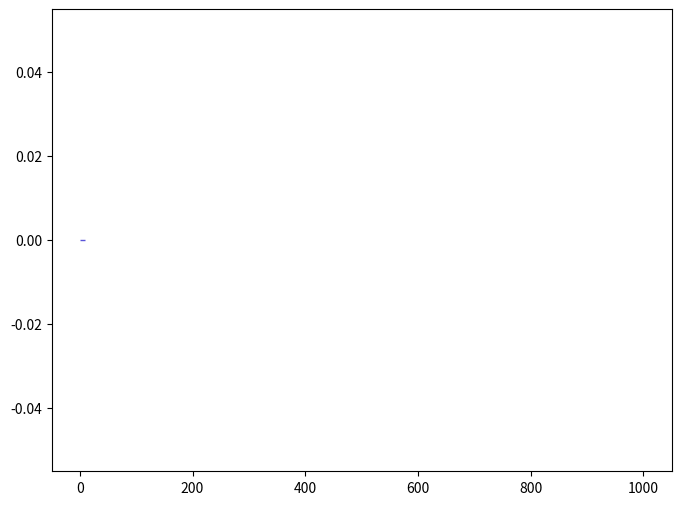

Write Python code to recreate this figure. (Note: this script raises an exception after producing the figure.)
def selection_0():

    # Library import
    import numpy
    import matplotlib
    import matplotlib.pyplot   as plt
    import matplotlib.gridspec as gridspec

    # Library version
    matplotlib_version = matplotlib.__version__
    numpy_version      = numpy.__version__

    # Histo binning
    xBinning = numpy.linspace(0.0,1000.0,101,endpoint=True)

    # Creating data sequence: middle of each bin
    xData = numpy.array([5.0,15.0,25.0,35.0,45.0,55.0,65.0,75.0,85.0,95.0,105.0,115.0,125.0,135.0,145.0,155.0,165.0,175.0,185.0,195.0,205.0,215.0,225.0,235.0,245.0,255.0,265.0,275.0,285.0,295.0,305.0,315.0,325.0,335.0,345.0,355.0,365.0,375.0,385.0,395.0,405.0,415.0,425.0,435.0,445.0,455.0,465.0,475.0,485.0,495.0,505.0,515.0,525.0,535.0,545.0,555.0,565.0,575.0,585.0,595.0,605.0,615.0,625.0,635.0,645.0,655.0,665.0,675.0,685.0,695.0,705.0,715.0,725.0,735.0,745.0,755.0,765.0,775.0,785.0,795.0,805.0,815.0,825.0,835.0,845.0,855.0,865.0,875.0,885.0,895.0,905.0,915.0,925.0,935.0,945.0,955.0,965.0,975.0,985.0,995.0])

    # Creating weights for histo: y1_M_0
    y1_M_0_weights = numpy.array([0.0,0.0,0.0,0.0,0.0,0.0,0.0,0.0,0.0,0.0,0.0,0.0,0.0,0.0,0.0,0.0,0.0,0.0,0.0,0.0,0.0,0.0,0.0,0.0,0.0,0.0,0.0,0.0,0.0,0.0,0.0,0.0,0.0,0.0,0.0,0.0,0.0,0.0,0.0,0.0,0.0,0.0,0.0,0.0,0.0,0.0,0.0,0.0,0.0,0.0,0.0,0.0,0.0,0.0,0.0,0.0,0.0,0.0,0.0,0.0,0.0,0.0,0.0,0.0,0.0,0.0,0.0,0.0,0.0,0.0,0.0,0.0,0.0,0.0,0.0,0.0,0.0,0.0,0.0,0.0,0.0,0.0,0.0,0.0,0.0,0.0,0.0,0.0,0.0,0.0,0.0,0.0,0.0,0.0,0.0,0.0,0.0,0.0,0.0,0.0])

    # Creating a new Canvas
    fig   = plt.figure(figsize=(8,6),dpi=80)
    frame = gridspec.GridSpec(1,1)
    pad   = fig.add_subplot(frame[0])

    # Creating a new Stack
    pad.hist(x=xData, bins=xBinning, weights=y1_M_0_weights,\
             label="$signal$", rwidth=1.0,\
             color="#5954d8", edgecolor="#5954d8", linewidth=1, linestyle="solid",\
             bottom=None, cumulative=False, normed=False, align="mid", orientation="vertical")


    # Axis
    plt.rc('text',usetex=False)
    plt.xlabel(r"$M$ $[ jets_{1} jets_{2} ]$ $(GeV/c^{2})$ ",\
               fontsize=16,color="black")
    plt.ylabel(r"$\mathrm{Events}$ $(\mathcal{L}_{\mathrm{int}} = 40.0\ \mathrm{fb}^{-1})$ ",\
               fontsize=16,color="black")

    # Boundary of y-axis
    ymax=(y1_M_0_weights).max()*1.1
    ymin=0 # linear scale
    #ymin=min([x for x in (y1_M_0_weights) if x])/100. # log scale
    plt.gca().set_ylim(ymin,ymax)

    # Log/Linear scale for X-axis
    plt.gca().set_xscale("linear")
    #plt.gca().set_xscale("log",nonposx="clip")

    # Log/Linear scale for Y-axis
    plt.gca().set_yscale("linear")
    #plt.gca().set_yscale("log",nonposy="clip")

    # Saving the image
    plt.savefig('../../HTML/MadAnalysis5job_0/selection_0.png')
    plt.savefig('../../PDF/MadAnalysis5job_0/selection_0.png')
    plt.savefig('../../DVI/MadAnalysis5job_0/selection_0.eps')

# Running!
if __name__ == '__main__':
    selection_0()
